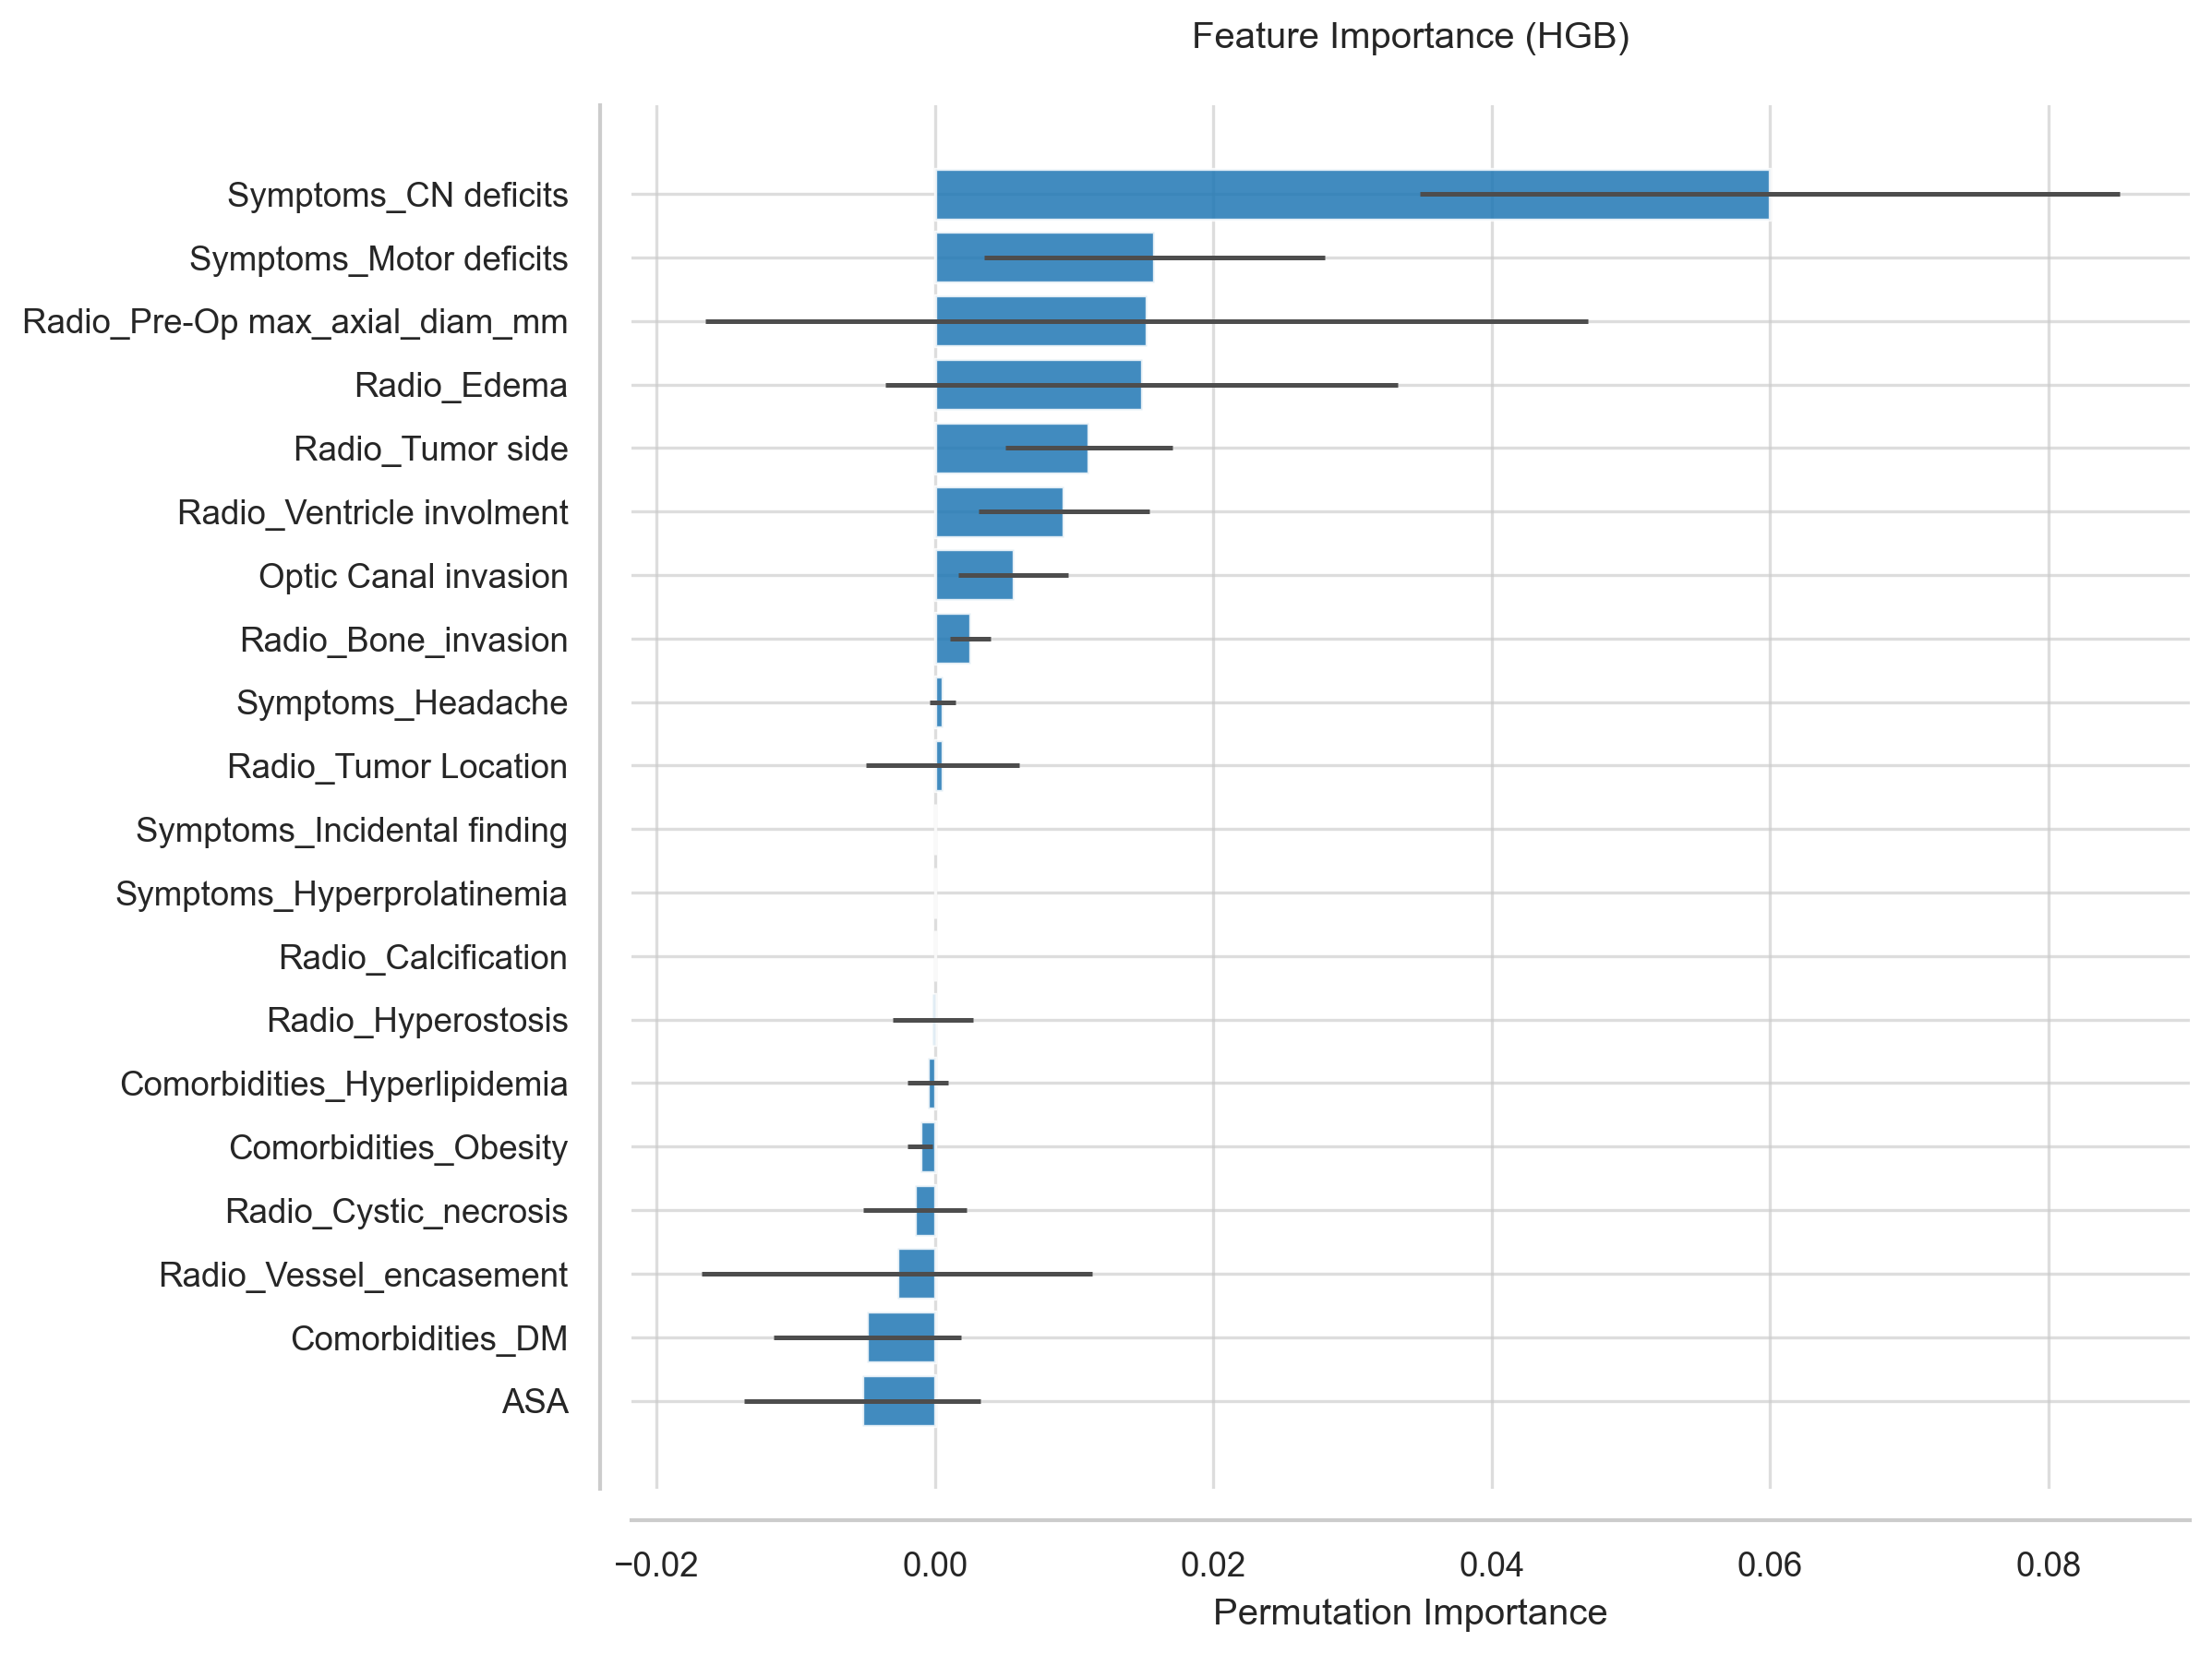

The data file committed next to this chart (first rows):
Feature, Importance, Std
Symptoms_CN deficits, 0.05996, 0.02514
Symptoms_Motor deficits, 0.01576, 0.01224
Radio_Pre-Op max_axial_diam_mm, 0.01522, 0.03171
Radio_Edema, 0.01486, 0.01841
Radio_Tumor side, 0.01105, 0.005992
Radio_Ventricle involment, 0.009239, 0.006127
Optic Canal invasion, 0.005616, 0.003944
Radio_Bone_invasion, 0.002536, 0.001449
Symptoms_Headache, 0.0005435, 0.0009237
Radio_Tumor Location, 0.0005435, 0.005483
Symptoms_Incidental finding, 0.0, 0.0
Symptoms_Hyperprolatinemia, 0.0, 0.0
Radio_Calcification, 0.0, 0.0
Radio_Hyperostosis, -0.0001812, 0.002887
Comorbidities_Hyperlipidemia, -0.0005435, 0.001472
Comorbidities_Obesity, -0.001087, 0.0008875
Radio_Cystic_necrosis, -0.001449, 0.003739
Radio_Vessel_encasement, -0.002717, 0.01403
Comorbidities_DM, -0.004891, 0.006744
ASA, -0.005254, 0.008486
Symptoms_Visual deficits, -0.006522, 0.007187
Radio_Midline shift entity, -0.006522, 0.02473
Radio_Dural_tail, -0.008514, 0.0026
Comorbidities_Hypertension, -0.008877, 0.0158
Symptoms_Aphasia/dysartria, -0.01341, 0.005625
ICA/Syphon involvment, -0.01486, 0.02122
Comorbidities_Other Tumors, -0.01612, 0.001934
Pre-Op KPS, -0.02047, 0.01661
Age, -0.02047, 0.03174
Charlson Comorbidity Index, -0.03986, 0.01945
